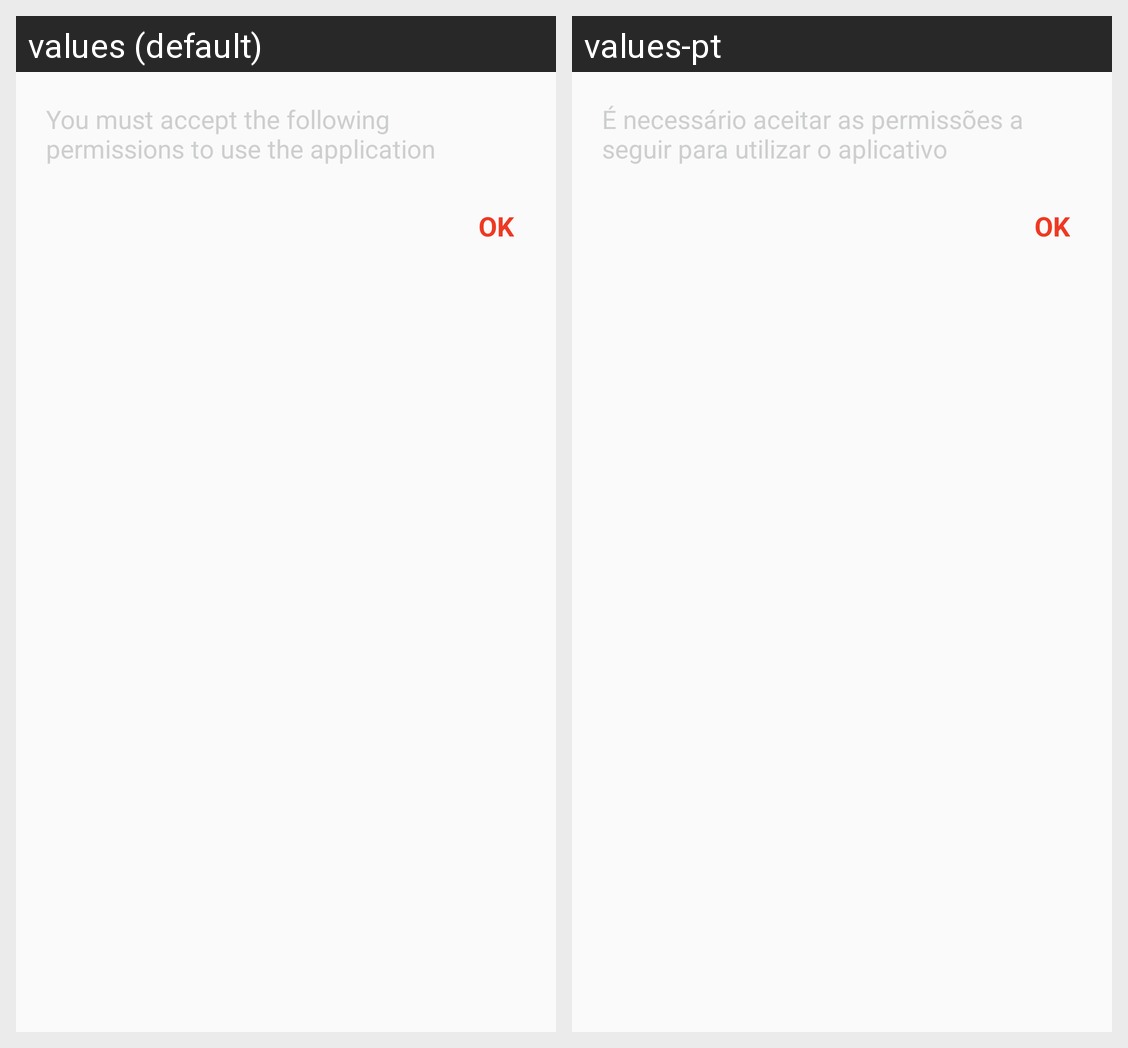

Strings drawn on this Android screen and how each of the app's shown locales translates them:
Android screen res/layout/permission_information_dialog.xml rendered under 2 locales, left to right: values (default), values-pt. Device: Nexus 5 (rendered at 1080×1920; each locale shown at half size, 540×960, under a caption strip naming it); theme AppTheme.
Strings drawn on this screen, with the default value and each locale's value (text and hints the layout hard-codes, and strings that could not be matched under every locale, appear in the picture but are not listed):

permission_information_dialog.message
  values: You must accept the following permissions to use the application
  values-pt: É necessário aceitar as permissões a seguir para utilizar o aplicativo

login_information_dialog.ok_hint
  values: OK
  values-pt: Ok
